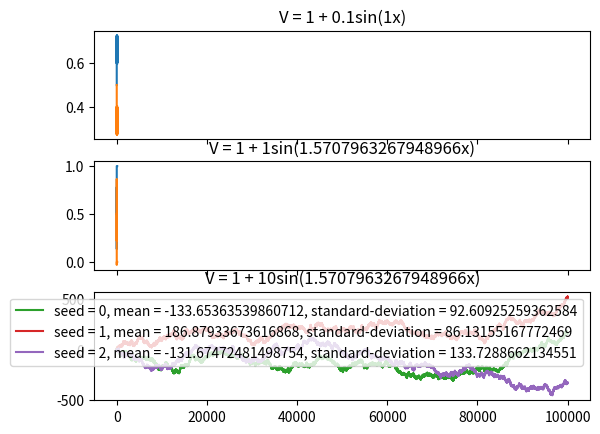

The matplotlib source for this figure:
# This exercise went pretty wild. The behaviour for A = 1 is cool, but things are starting to get nasty for bigger A. I only 
# decided to increase A by increments of 2, but I am still reaching populations below 0. I am not sure whether this is my bad 
# implementation of the model, or the model itself that leads to weird results.

# update #1: I changed the value of A, and it seems to have somewhat improved the results.


# update #2: restarted the whole project as I found out that my results where completely false


import numpy as np
import matplotlib.pyplot as plt


# r returns the replicator
def r(x, M):
    return M.dot(x)/np.dot(x, M.dot(x))

# m returns the matrix
def m(M, v, C):
    #print(M)
    for i in range(len(v)-1):
        
        M[i, 0, 0] = (v[i]- C)/2
        M[i, 0, 1] = v[i]
        M[i, 1, 0] = 0
        M[i, 1, 1] = v[i]/2
    return M

def main(dim=3):
    A = [0.1, 1, 10]
    C = 1.5
    f = [1, np.pi/2, np.pi/2]
    x = np.linspace(0, 100, 100)
    V_x = np.empty((3, 100))
    V = lambda A, x, f: 1 + A * np.sin(f*x)
    Mat = np.empty((100, 2, 2), dtype=float)
    P = np.empty((dim, 2, 100))
    P[:, :, 0] = np.array([0.5, 0.5])

    for i in range(dim):
        V_x[i] = V(A=A[i], x=x, f=f[i])

    fig, axs = plt.subplots(dim, sharex=True)

    for j in range(dim):
        Matrix = m(M=Mat, v=V_x[j], C=C)
        print(Matrix)
        for k in range(len(x)-1):
            P[j, :, k+1] = P[j, :, k] * r(P[j, :, k], Matrix[k,:,:])
            # normalizing
            P[j, :, k+1] =  P[j, :, k+1]/(sum(np.absolute(P[j, :, k+1]))) 
        axs[j].plot(x, P[j, 0, :])
        axs[j].plot(x, P[j, 1, :])
        axs[j].set_title("V = 1 + {0}sin({1}x)".format(A[j],f[j]))
    plt.show()
    
def gaussian(steps, dim):
    
    
    
        
    arr = np.empty((dim, steps))
    for i in range(dim):
        np.random.seed(i)
        arr[i] = np.array([np.random.normal(loc=0, scale=1) for x in range(steps)])
        plt.plot(np.arange(steps), np.cumsum(arr[i]), label="seed = {0}, mean = {1}, standard-deviation = {2}".format(i, np.mean(np.cumsum(arr[i])), np.std(np.cumsum(arr[i]))))
        
    plt.legend()
    plt.show()
















if __name__ == "__main__":
   main()
   gaussian(100000, 3)